Run: headless pygame with SDL's dummy video driver; simulated clock (each Clock.tick advances the game by its frame time, no real sleeping); random seed 0; keys injected as events and as key.get_pressed() state; no mouse input.
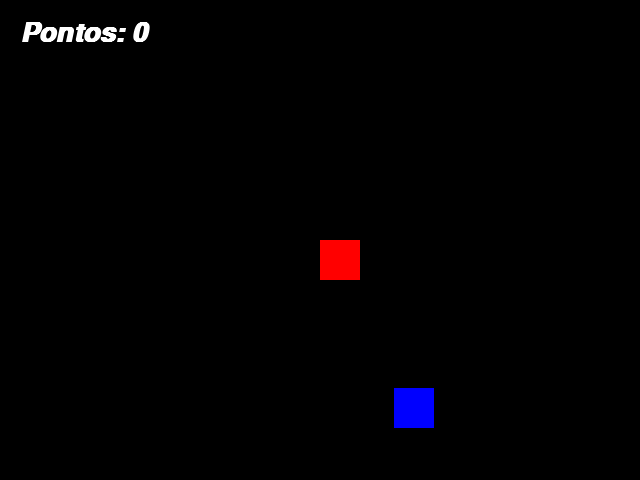
Frame 1 of 4 · flips 1–60 · no input
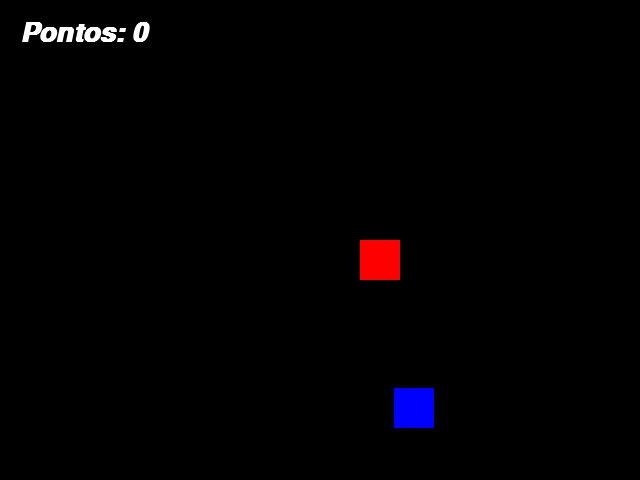
Frame 2 of 4 · flips 61–180 · tapped SPACE, RETURN · held RIGHT (→), D
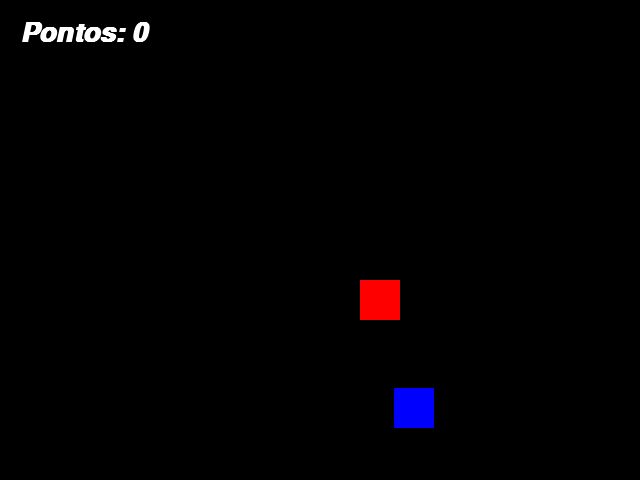
Frame 3 of 4 · flips 181–300 · held DOWN (↓), S
Frame 4 of 4 · flips 301–420 · held LEFT (←), A, UP (↑), W · screen same as frame 1, image omitted

The pygame program that drew these frames:

import pygame
from random import randint
from sys import exit


pygame.init()

LARGURA = 640
ALTURA =  480

vermelho = (255, 0, 0)
verde = (0, 255, 0)
azul = (0, 0, 255)

x = LARGURA / 2
y = ALTURA / 2
x_random = randint(0, LARGURA)
y_random = randint(0, ALTURA)

lado_quadrado = 40

pontos = 0

fonte = pygame.font.SysFont('arial', 40, True, True)

tela = pygame.display.set_mode((LARGURA, ALTURA))
pygame.display.set_caption('teste')
relogio = pygame.time.Clock()

while True:
    relogio.tick(30)
    tela.fill((0, 0, 0))

    mensagem = f'Pontos: {pontos}'
    texto_formatado = fonte.render(mensagem, True, (255, 255, 255))

    for event in pygame.event.get():
        if event.type == pygame.QUIT:
            pygame.quit()
            exit()
        if event.type == pygame.KEYDOWN:
            if event.key == pygame.K_w:
                y -= lado_quadrado
            if event.key == pygame.K_a:
                x -= lado_quadrado
            if event.key == pygame.K_s:
                y += lado_quadrado
            if event.key == pygame.K_d:
                x += lado_quadrado
        # if pygame.key.get_pressed()[pygame.K_w]:
        #     y -= 10
        # if pygame.key.get_pressed()[pygame.K_a]:
        #     x -= 10
        # if pygame.key.get_pressed()[pygame.K_s]:
        #     y += 10
        # if pygame.key.get_pressed()[pygame.K_d]:
        #     x += 10

    retangulo_vermelho = pygame.draw.rect(tela, vermelho, (x, y, lado_quadrado, lado_quadrado))
    retangulo_azul = pygame.draw.rect(tela, azul, (x_random, y_random, lado_quadrado, lado_quadrado))

    if retangulo_vermelho.colliderect(retangulo_azul):
        x_random = randint(0, LARGURA)
        y_random = randint(0, ALTURA)
        retangulo_azul = pygame.draw.rect(tela, azul, (x_random, y_random, lado_quadrado, lado_quadrado))
        pontos += 1

    tela.blit(texto_formatado, (20, 20))
    pygame.display.update()
